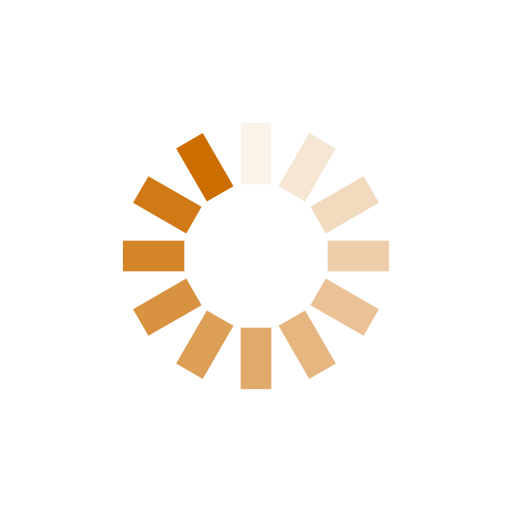
t = 0.00 s
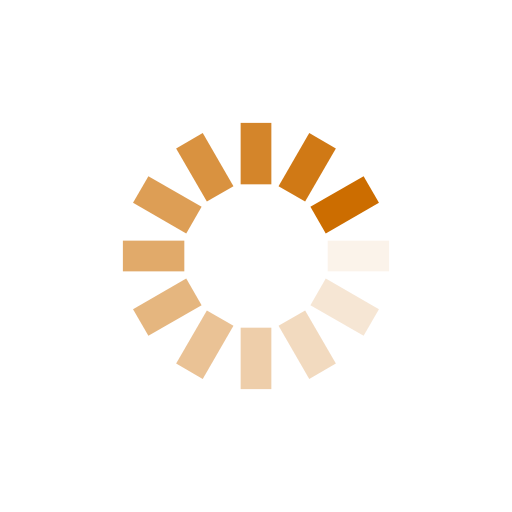
t = 0.25 s
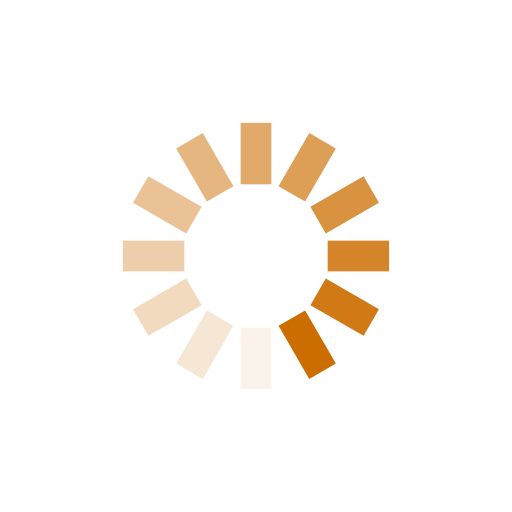
t = 0.50 s
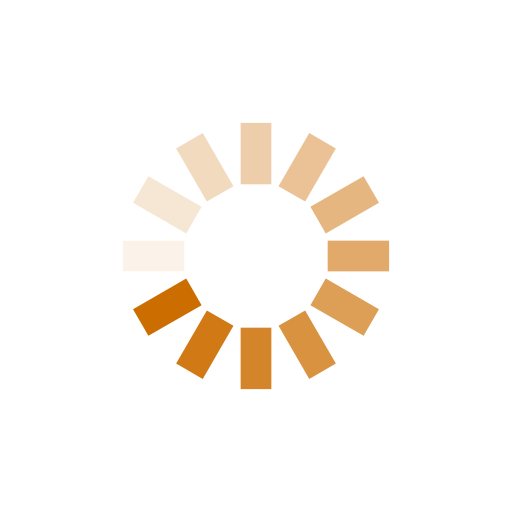
t = 0.75 s

The animated SVG that drew these frames (rendered in a browser with its animation timeline set to each time). Animation: 12 SMIL elements (animate=12); one cycle of 1.00 s, repeats indefinitely.

<?xml version="1.0" encoding="utf-8"?>
<svg xmlns="http://www.w3.org/2000/svg" xmlns:xlink="http://www.w3.org/1999/xlink" style="margin: auto; background: rgb(255, 255, 255); display: block; shape-rendering: auto;" width="200px" height="200px" viewBox="0 0 100 100" preserveAspectRatio="xMidYMid">
<g transform="rotate(0 50 50)">
  <rect x="47" y="24" rx="0" ry="0" width="6" height="12" fill="#cc6d00">
    <animate attributeName="opacity" values="1;0" keyTimes="0;1" dur="1s" begin="-0.9166666666666666s" repeatCount="indefinite"></animate>
  </rect>
</g><g transform="rotate(30 50 50)">
  <rect x="47" y="24" rx="0" ry="0" width="6" height="12" fill="#cc6d00">
    <animate attributeName="opacity" values="1;0" keyTimes="0;1" dur="1s" begin="-0.8333333333333334s" repeatCount="indefinite"></animate>
  </rect>
</g><g transform="rotate(60 50 50)">
  <rect x="47" y="24" rx="0" ry="0" width="6" height="12" fill="#cc6d00">
    <animate attributeName="opacity" values="1;0" keyTimes="0;1" dur="1s" begin="-0.75s" repeatCount="indefinite"></animate>
  </rect>
</g><g transform="rotate(90 50 50)">
  <rect x="47" y="24" rx="0" ry="0" width="6" height="12" fill="#cc6d00">
    <animate attributeName="opacity" values="1;0" keyTimes="0;1" dur="1s" begin="-0.6666666666666666s" repeatCount="indefinite"></animate>
  </rect>
</g><g transform="rotate(120 50 50)">
  <rect x="47" y="24" rx="0" ry="0" width="6" height="12" fill="#cc6d00">
    <animate attributeName="opacity" values="1;0" keyTimes="0;1" dur="1s" begin="-0.5833333333333334s" repeatCount="indefinite"></animate>
  </rect>
</g><g transform="rotate(150 50 50)">
  <rect x="47" y="24" rx="0" ry="0" width="6" height="12" fill="#cc6d00">
    <animate attributeName="opacity" values="1;0" keyTimes="0;1" dur="1s" begin="-0.5s" repeatCount="indefinite"></animate>
  </rect>
</g><g transform="rotate(180 50 50)">
  <rect x="47" y="24" rx="0" ry="0" width="6" height="12" fill="#cc6d00">
    <animate attributeName="opacity" values="1;0" keyTimes="0;1" dur="1s" begin="-0.4166666666666667s" repeatCount="indefinite"></animate>
  </rect>
</g><g transform="rotate(210 50 50)">
  <rect x="47" y="24" rx="0" ry="0" width="6" height="12" fill="#cc6d00">
    <animate attributeName="opacity" values="1;0" keyTimes="0;1" dur="1s" begin="-0.3333333333333333s" repeatCount="indefinite"></animate>
  </rect>
</g><g transform="rotate(240 50 50)">
  <rect x="47" y="24" rx="0" ry="0" width="6" height="12" fill="#cc6d00">
    <animate attributeName="opacity" values="1;0" keyTimes="0;1" dur="1s" begin="-0.25s" repeatCount="indefinite"></animate>
  </rect>
</g><g transform="rotate(270 50 50)">
  <rect x="47" y="24" rx="0" ry="0" width="6" height="12" fill="#cc6d00">
    <animate attributeName="opacity" values="1;0" keyTimes="0;1" dur="1s" begin="-0.16666666666666666s" repeatCount="indefinite"></animate>
  </rect>
</g><g transform="rotate(300 50 50)">
  <rect x="47" y="24" rx="0" ry="0" width="6" height="12" fill="#cc6d00">
    <animate attributeName="opacity" values="1;0" keyTimes="0;1" dur="1s" begin="-0.08333333333333333s" repeatCount="indefinite"></animate>
  </rect>
</g><g transform="rotate(330 50 50)">
  <rect x="47" y="24" rx="0" ry="0" width="6" height="12" fill="#cc6d00">
    <animate attributeName="opacity" values="1;0" keyTimes="0;1" dur="1s" begin="0s" repeatCount="indefinite"></animate>
  </rect>
</g>
<!-- [ldio] generated by https://loading.io/ --></svg>